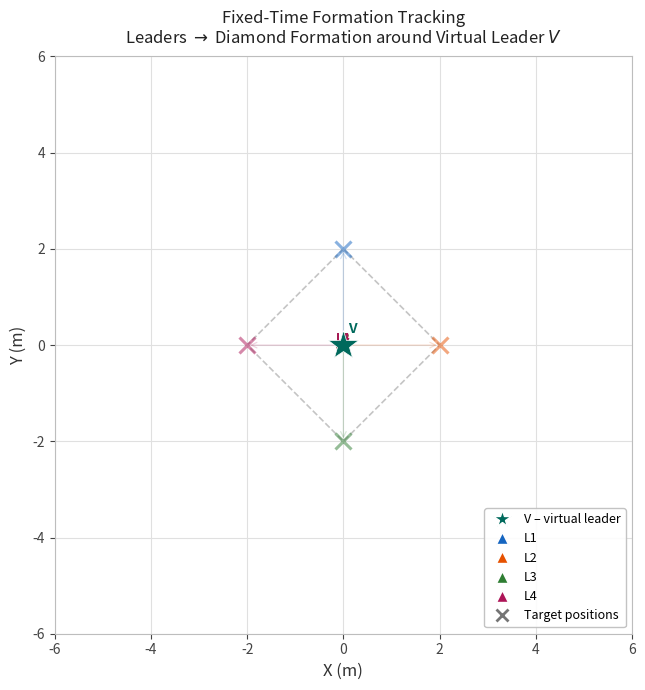

Here is the Python script that generated this plot: (Note: this script raises an exception after producing the figure.)
"""
Formation Map Animation (light mode, map only)
===============================================
Same simulation as formation_error.py but rendered as a single spatial
panel with a white presentation-friendly theme.

Control law, topology, and formation offsets are identical:
  – 4 leaders, static virtual leader at origin
  – Star topology: a_{i,V} = 1 for each leader
  – Diamond formation offsets: h = {[0,2], [2,0], [0,-2], [-2,0]}
  – Fixed-time controller (Theorem 2, Eq. 23)
"""

import numpy as np
import matplotlib.pyplot as plt
from matplotlib.animation import FuncAnimation
from matplotlib.lines import Line2D

# ── Simulation parameters (identical to formation_error.py) ─────────────────
np.random.seed(7)

N      = 4
DT     = 0.05
T_SIM  = 30.0
T_CONV = 20.0
ALPHA  = 0.05
BETA   = 0.4
H_EXP  = 5.0

H = np.array([
    [ 0.0,  2.0],   # L1 – top
    [ 2.0,  0.0],   # L2 – right
    [ 0.0, -2.0],   # L3 – bottom
    [-2.0,  0.0],   # L4 – left
])

A = np.zeros((N, N + 1))
for i in range(N):
    A[i, N] = 1.0
GAMMA = A.sum(axis=1)


def mu_dot_ratio(t: float) -> float:
    return H_EXP / (T_CONV - t) if t < T_CONV - 1e-6 else 0.0


class FormationSim:
    def __init__(self):
        self.p    = (np.random.rand(N, 2) - 0.5) * 8.0
        self.v    = np.zeros((N, 2))
        self.p_vl = np.zeros(2)
        self.v_vl = np.zeros(2)
        self.t    = 0.0

        n = int(T_SIM / DT) + 1
        self.t_hist  = np.zeros(n)
        self.p_hist  = np.zeros((n, N, 2))
        self.xi_hist = np.zeros((n, N))
        self._record(0)

    def _xi_vec(self, i):
        return A[i, N] * (self.p[i] - self.p_vl - H[i])

    def _zeta_vec(self, i):
        return A[i, N] * (self.v[i] - self.v_vl)

    def _xi_norms(self):
        return np.array([np.linalg.norm(self._xi_vec(i)) for i in range(N)])

    def _control(self, i):
        gain = ALPHA + BETA * mu_dot_ratio(self.t)
        return -(1.0 / GAMMA[i]) * (gain * self._xi_vec(i) + gain * self._zeta_vec(i))

    def _record(self, idx):
        self.t_hist[idx]  = self.t
        self.p_hist[idx]  = self.p.copy()
        self.xi_hist[idx] = self._xi_norms()

    def step(self, idx):
        accel   = np.array([self._control(i) for i in range(N)])
        self.v += accel * DT
        self.p += self.v * DT
        self.t += DT
        self._record(idx)

    def run_all(self):
        n = int(T_SIM / DT)
        for k in range(1, n + 1):
            self.step(k)
        return n + 1


# ── Pre-compute ──────────────────────────────────────────────────────────────
print("Running formation simulation…")
sim      = FormationSim()
n_frames = sim.run_all()
print(f"  {n_frames} frames ready")

desired = H.copy()

# ── Light-mode colour palette ────────────────────────────────────────────────
COLORS = ['#1565c0', '#e65100', '#2e7d32', '#ad1457']   # deep blue/orange/green/pink
LABELS = ['L1', 'L2', 'L3', 'L4']

VL_COLOR   = '#00695c'   # teal star for virtual leader
TRAJ_ALPHA = 0.40
GRID_COLOR = '#e0e0e0'
SPINE_COL  = '#bdbdbd'

SKIP = 2   # sub-sample: every 2nd frame → 20 fps

# ── Figure ───────────────────────────────────────────────────────────────────
fig, ax = plt.subplots(figsize=(7, 7), facecolor='white')
ax.set_facecolor('white')
ax.set_xlim(-6, 6)
ax.set_ylim(-6, 6)
ax.set_aspect('equal')
ax.grid(True, color=GRID_COLOR, lw=0.8, zorder=0)
ax.set_xlabel('X (m)', fontsize=12, color='#333333')
ax.set_ylabel('Y (m)', fontsize=12, color='#333333')
ax.set_title(
    'Fixed-Time Formation Tracking\n'
    r'Leaders $\rightarrow$ Diamond Formation around Virtual Leader $V$',
    fontsize=12, color='#222222', pad=10
)
ax.tick_params(colors='#444444')
for sp in ax.spines.values():
    sp.set_edgecolor(SPINE_COL)

# ── Static elements ───────────────────────────────────────────────────────────

# Target diamond outline
diamond_pts = np.vstack([desired, desired[0]])
ax.plot(diamond_pts[:, 0], diamond_pts[:, 1],
        '--', color='#9e9e9e', lw=1.2, alpha=0.6, zorder=1)

# Desired position markers (×)
for i in range(N):
    ax.plot(*desired[i], 'x', ms=12, mew=2.2, color=COLORS[i], alpha=0.5, zorder=2)

# Virtual leader (star)
ax.plot(0, 0, '*', ms=22, color=VL_COLOR, zorder=10,
        markeredgecolor='white', markeredgewidth=0.5)

# Static topology arrows: V → desired positions (faint)
for i in range(N):
    ax.annotate('', xy=desired[i], xytext=(0, 0),
                arrowprops=dict(arrowstyle='->', color=COLORS[i],
                                lw=0.9, alpha=0.18),
                zorder=3)

# ── Animated elements ─────────────────────────────────────────────────────────

# Trajectory traces
traj_lines = [
    ax.plot([], [], '-', color=COLORS[i], alpha=TRAJ_ALPHA, lw=1.4, zorder=4)[0]
    for i in range(N)
]

# Live communication edges  V → current leader position
comm_arrows = [
    ax.annotate('', xy=(0.01, 0.01), xytext=(0, 0),
                arrowprops=dict(arrowstyle='->', color=COLORS[i],
                                lw=1.0, alpha=0.55),
                zorder=5)
    for i in range(N)
]

# Current position markers (triangles)
leader_dots = [
    ax.plot([], [], '^', ms=13, color=COLORS[i],
            markeredgecolor='white', markeredgewidth=0.8,
            zorder=8)[0]
    for i in range(N)
]

# Agent labels
leader_lbls = [
    ax.text(0, 0, LABELS[i], color=COLORS[i], fontsize=9,
            fontweight='bold', ha='center', va='bottom', zorder=9)
    for i in range(N)
]

# Virtual leader label
ax.text(0.18, 0.18, 'V', color=VL_COLOR, fontsize=10,
        fontweight='bold', ha='center', va='bottom', zorder=11)

# Time stamp (top-left)
time_text = ax.text(0.03, 0.97, '', transform=ax.transAxes,
                    color='#333333', fontsize=11, va='top',
                    fontfamily='monospace', zorder=12)

# Convergence badge (top-right)
conv_badge = ax.text(0.97, 0.97, '', transform=ax.transAxes,
                     color='#2e7d32', fontsize=10, va='top', ha='right',
                     fontweight='bold', zorder=12)

# T label near convergence time indicator (added as a horizontal guide line on map)
# Show a subtle "t = T" annotation once converged

# ── Legend ────────────────────────────────────────────────────────────────────
legend_elems = [
    Line2D([0], [0], marker='*', ms=13, color=VL_COLOR,
           lw=0, markeredgecolor='white', label='V – virtual leader'),
] + [
    Line2D([0], [0], marker='^', ms=9, color=COLORS[i],
           lw=0, markeredgecolor='white', label=LABELS[i])
    for i in range(N)
] + [
    Line2D([0], [0], marker='x', ms=8, color='#757575',
           lw=0, markeredgewidth=2, label='Target positions'),
]
ax.legend(handles=legend_elems, loc='lower right',
          facecolor='white', edgecolor=SPINE_COL, fontsize=9,
          framealpha=0.9)

plt.tight_layout()

# ── Animation update ──────────────────────────────────────────────────────────
anim_frames = list(range(0, n_frames, SKIP))


def update(frame_idx: int):
    k     = anim_frames[frame_idx]
    t_now = sim.t_hist[k]
    p_now = sim.p_hist[k]

    # Trajectory traces
    for i in range(N):
        traj_lines[i].set_data(sim.p_hist[:k+1, i, 0],
                               sim.p_hist[:k+1, i, 1])

    # Leader markers + labels
    for i in range(N):
        leader_dots[i].set_data([p_now[i, 0]], [p_now[i, 1]])
        leader_lbls[i].set_position((p_now[i, 0], p_now[i, 1] + 0.28))

    # Live communication arrows  V → Li
    for i in range(N):
        comm_arrows[i].xy = (p_now[i, 0], p_now[i, 1])

    # Time stamp
    time_text.set_text(f't = {t_now:5.2f} s')

    # Convergence badge
    conv_badge.set_text('✓ Converged' if t_now >= T_CONV else '')

    return traj_lines + leader_dots + leader_lbls + [time_text, conv_badge]


# ── Save ──────────────────────────────────────────────────────────────────────
anim = FuncAnimation(
    fig, update,
    frames=len(anim_frames),
    interval=50,
    blit=False,
    repeat=True,
)

output_path = 'animation/formation_map.gif'
print(f"Saving GIF → {output_path}  ({len(anim_frames)} frames) …")
anim.save(output_path, writer='pillow', fps=20, dpi=120)
print("Done →", output_path)
